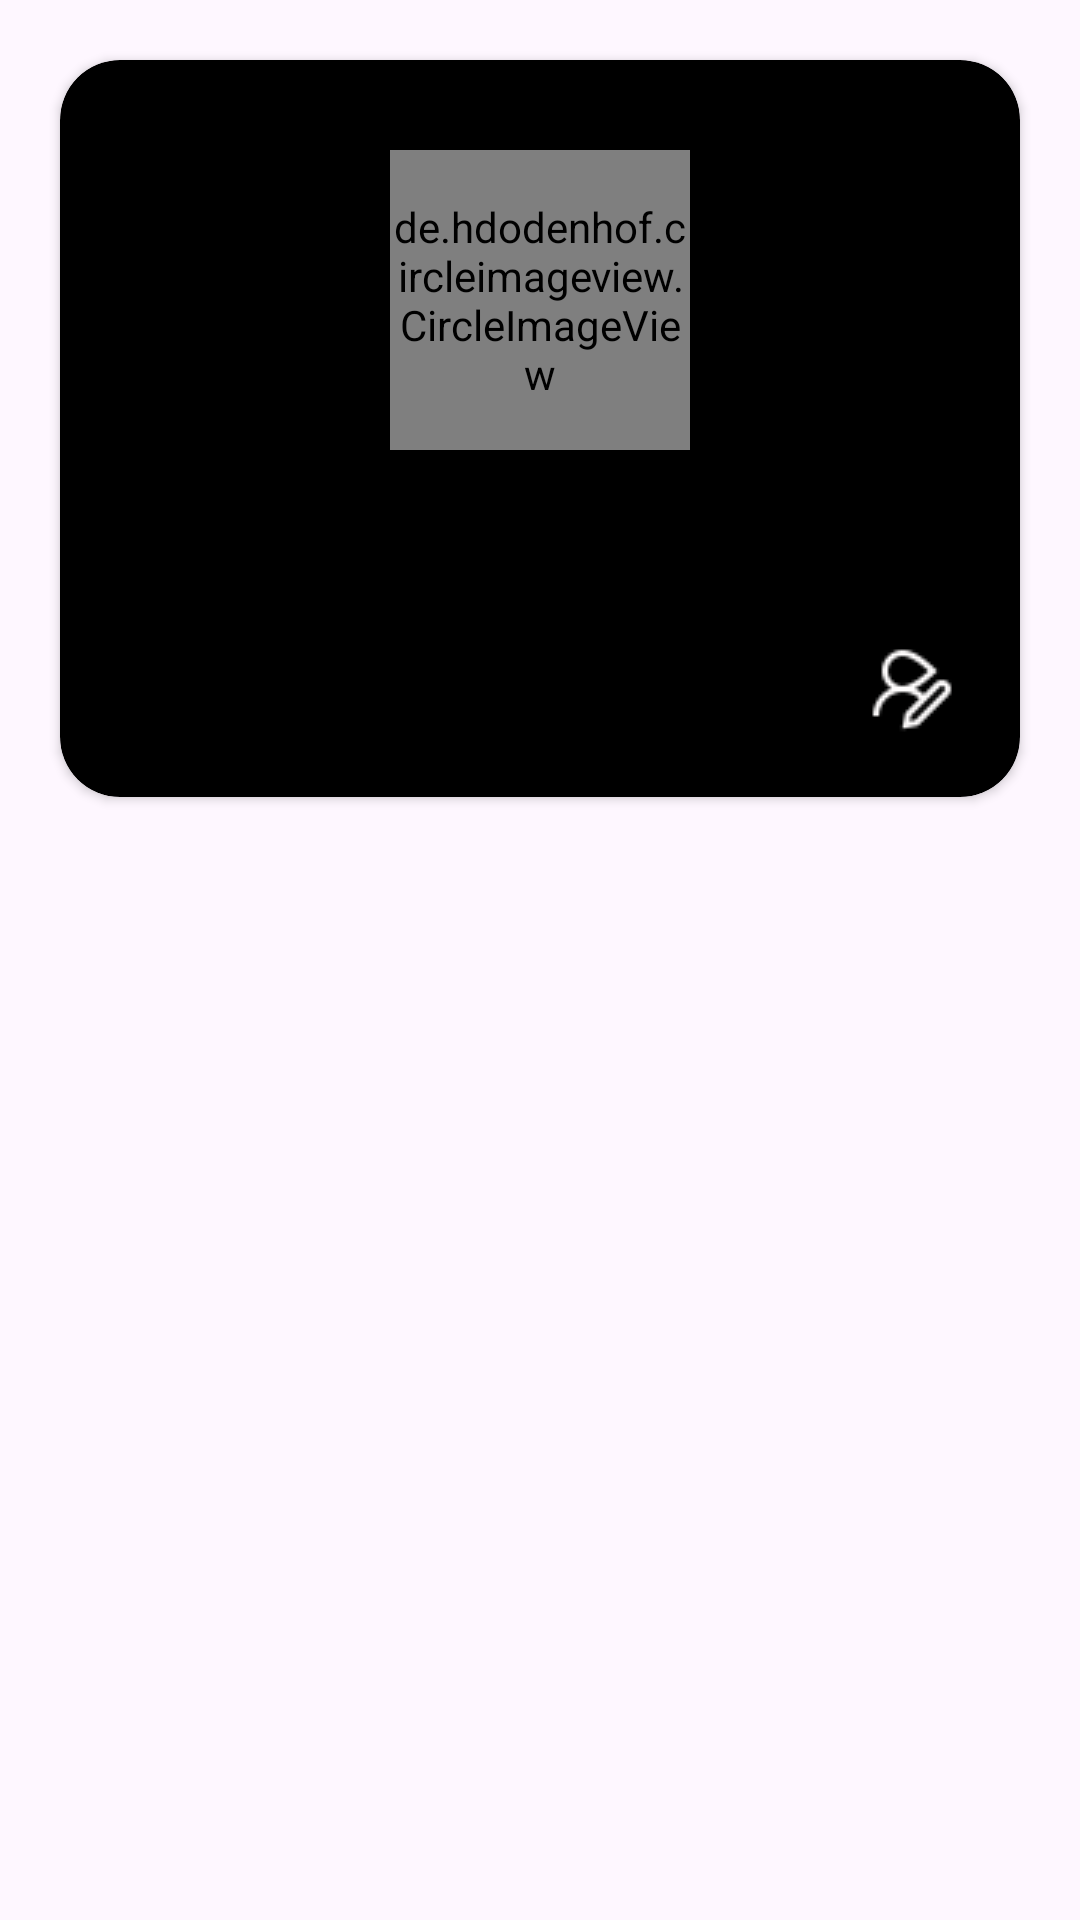

Android layout source for this screen:
<!-- AndroidManifest.xml: application theme Theme.Tappze -->
<!-- res/layout/fragment_profile.xml -->
<?xml version="1.0" encoding="utf-8"?>
<ScrollView xmlns:android="http://schemas.android.com/apk/res/android"
    xmlns:app="http://schemas.android.com/apk/res-auto"
    xmlns:tools="http://schemas.android.com/tools"
    android:layout_width="match_parent"
    android:layout_height="match_parent"
    tools:context=".fragments.ProfileFragment">

    <LinearLayout
        android:layout_width="match_parent"
        android:layout_height="wrap_content"
        android:orientation="vertical">

        <androidx.cardview.widget.CardView
            android:layout_width="match_parent"
            android:layout_height="wrap_content"
            android:layout_margin="20dp"
            app:cardBackgroundColor="@color/black"
            app:cardCornerRadius="20dp"
            app:layout_constraintEnd_toEndOf="parent"
            app:layout_constraintHeight_percent="0.5"
            app:layout_constraintStart_toStartOf="parent"
            app:layout_constraintTop_toTopOf="parent">

            <LinearLayout
                android:layout_width="match_parent"
                android:layout_height="wrap_content"
                android:orientation="vertical">

                <de.hdodenhof.circleimageview.CircleImageView
                    android:id="@+id/profilePhoto"
                    android:layout_width="100dp"
                    android:layout_height="100dp"
                    android:layout_gravity="center"
                    android:layout_marginTop="30dp"
                    app:civ_border_color="@color/white"
                    app:civ_border_width="1dp"
                    android:src="@drawable/placeholder_white" />

                <TextView
                    android:id="@+id/tvName"
                    android:layout_width="match_parent"
                    android:layout_height="wrap_content"
                    android:layout_marginTop="10dp"
                    android:gravity="center"
                    android:textColor="@color/white"
                    android:textSize="25sp"
                    android:textStyle="bold" />

                <ImageView
                    android:id="@+id/tvEditProfile"
                    android:layout_width="wrap_content"
                    android:layout_height="wrap_content"
                    android:layout_gravity="end"
                    android:layout_margin="20dp"
                    android:clickable="true"
                    android:src="@drawable/edit_profile" />

            </LinearLayout>
        </androidx.cardview.widget.CardView>

        <androidx.recyclerview.widget.RecyclerView
            android:id="@+id/rvGrid"
            android:layout_weight="1"
            android:layout_width="match_parent"
            app:layoutManager="androidx.recyclerview.widget.GridLayoutManager"
            app:spanCount="4"
            android:layout_height="0dp"
            tools:listitem="@layout/grid_item"
            android:layout_gravity="center_horizontal"/>

    </LinearLayout>


</ScrollView>
<!-- res/layout/grid_item.xml (included above) -->
<?xml version="1.0" encoding="utf-8"?>
<LinearLayout xmlns:android="http://schemas.android.com/apk/res/android"
    xmlns:tools="http://schemas.android.com/tools"
    android:orientation="vertical"
    android:layout_width="match_parent"
    android:layout_height="wrap_content"
    android:id="@+id/grid_item"
    android:layout_margin="10dp"
    android:gravity="center">

    <ImageView
        android:id="@+id/imageView"
        android:layout_width="80dp"
        android:layout_height="80dp"
        tools:srcCompat="@tools:sample/avatars" />

    <TextView
        android:id="@+id/textView"
        android:layout_width="match_parent"
        android:layout_height="wrap_content"
        android:text="TextView"
        android:gravity="center"/>
</LinearLayout>
<!-- resources referenced by this layout -->
<resources>
  <color name="black">#FF000000</color>
  <color name="white">#FFFFFFFF</color>
  <!-- drawable edit_profile: png bitmap (drawable, 682 bytes) -->
  <style name="Theme.Tappze" parent="Theme.Material3.DayNight.NoActionBar">
          
          <item name="colorPrimary">@color/black</item>
          <item name="colorPrimaryVariant">@color/black</item>
          <item name="colorOnPrimary">@color/white</item>
          
          <item name="colorSecondary">#080908</item>
          <item name="colorSecondaryVariant">@color/black</item>
          <item name="colorOnSecondary">@color/black</item>
          
          <item name="android:statusBarColor">?attr/colorPrimaryVariant</item>
          
          <item name="fontFamily">sans-serif</item>
      </style>
</resources>
